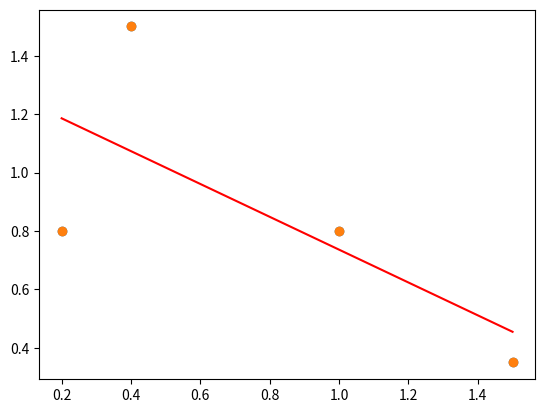

Recreate this plot in Python.
import matplotlib.pyplot as plt
import numpy as np
x =[0.2, 0.4, 1.0, 1.5 ]
y =[0.8, 1.5, 0.8, 0.35]

plt.scatter(x,y)
plt.show()

x_sum = np.sum(x)
y_sum = np.sum(y)
num = 0
den = 0
n = len(x)
for i in range(len(x)):

    num +=n*( x[i]*y[i])
    den += n*x[i]**2

num =  num - x_sum*y_sum
den = den - (x_sum)**2  

m = num / den
c =( y_sum - m * x_sum)/n

print ("Slope: ",m,"Y Intersept:", c)
e=0#[None]*len(x)

sx = np.std(x)
sy = np.std(y)
x_mean = np.mean(x)
y_mean = np.mean(y)
r = 0
for i in range(len(x)):
    # Standard Error Calulation
    ycal=(x[i]*m+c)
    e += (y[i]-ycal)**2

    # Colication Calulation
    zx = (x[i]-x_mean)/sx
    zy = (y[i]-y_mean)/sy
    r += zx*zy

e =(e/(n-2))**0.5# square Root
print("Standard Error: ",e)

r = r/(n)
print("Correlation Coefficient r: ",r)

print ("(sy/sx)*r: ",(sy/sx)*r," == m:", m)
if (sy/sx)*r == m:
    print(True)
else:
    print(False)

plt.scatter(x, y) 
y_values = [x[0]*m+c, x[len(x)-1]*m+c]
x_values = [x[0], x[len(x)-1]]

plt.plot(x_values, y_values,color='red')
plt.show()
